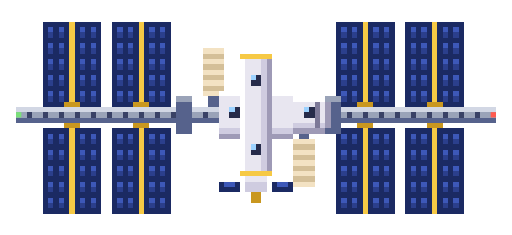
t = 0.00 s
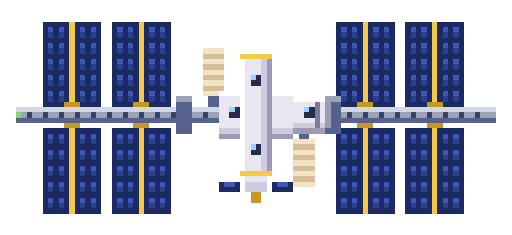
t = 1.37 s
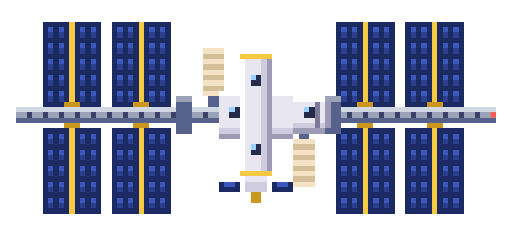
t = 1.93 s
t = 3.06 s: frame unchanged from t = 1.37 s, image omitted
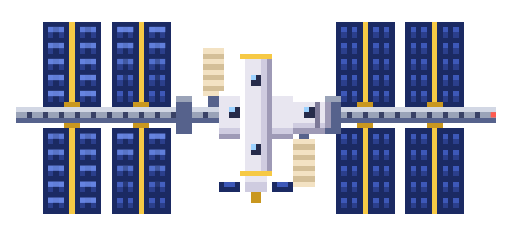
t = 3.85 s
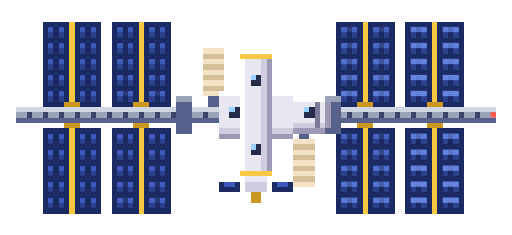
t = 4.88 s

The animated SVG that drew these frames (rendered in a browser with its animation timeline set to each time). Animation: 2 CSS @keyframes rules; one cycle of 5.87 s, repeats indefinitely.

<svg xmlns="http://www.w3.org/2000/svg" viewBox="0 0 96 44" width="384" height="176" shape-rendering="crispEdges">
<!-- PLACEHOLDER for the animated logo: a pixel-art ISS. Replace this file when the logo arrives. -->
<style>
.g rect{opacity:0;animation:g 4.5s ease-in-out infinite}
.b{animation:b 1.6s steps(1) infinite}.l{animation-delay:.8s}
@keyframes g{0%,70%,100%{opacity:0}78%{opacity:.9}}
@keyframes b{50%{opacity:0}}
@media (prefers-reduced-motion:reduce){.g rect,.b{animation:none}}
</style>
<path fill="#1b2a63" d="M8 4h5v1h-5zM14 4h5v1h-5zM21 4h5v1h-5zM27 4h5v1h-5zM63 4h5v1h-5zM69 4h5v1h-5zM76 4h5v1h-5zM82 4h5v1h-5zM8 5h1v1h-1zM10 5h1v1h-1zM12 5h1v1h-1zM14 5h1v1h-1zM16 5h1v1h-1zM18 5h1v1h-1zM21 5h1v1h-1zM23 5h1v1h-1zM25 5h1v1h-1zM27 5h1v1h-1zM29 5h1v1h-1zM31 5h1v1h-1zM63 5h1v1h-1zM65 5h1v1h-1zM67 5h1v1h-1zM69 5h1v1h-1zM71 5h1v1h-1zM73 5h1v1h-1zM76 5h1v1h-1zM78 5h1v1h-1zM80 5h1v1h-1zM82 5h1v1h-1zM84 5h1v1h-1zM86 5h1v1h-1zM8 6h1v1h-1zM10 6h1v1h-1zM12 6h1v1h-1zM14 6h1v1h-1zM16 6h1v1h-1zM18 6h1v1h-1zM21 6h1v1h-1zM23 6h1v1h-1zM25 6h1v1h-1zM27 6h1v1h-1zM29 6h1v1h-1zM31 6h1v1h-1zM63 6h1v1h-1zM65 6h1v1h-1zM67 6h1v1h-1zM69 6h1v1h-1zM71 6h1v1h-1zM73 6h1v1h-1zM76 6h1v1h-1zM78 6h1v1h-1zM80 6h1v1h-1zM82 6h1v1h-1zM84 6h1v1h-1zM86 6h1v1h-1zM8 7h5v1h-5zM14 7h5v1h-5zM21 7h5v1h-5zM27 7h5v1h-5zM63 7h5v1h-5zM69 7h5v1h-5zM76 7h5v1h-5zM82 7h5v1h-5zM8 8h1v1h-1zM10 8h1v1h-1zM12 8h1v1h-1zM14 8h1v1h-1zM16 8h1v1h-1zM18 8h1v1h-1zM21 8h1v1h-1zM23 8h1v1h-1zM25 8h1v1h-1zM27 8h1v1h-1zM29 8h1v1h-1zM31 8h1v1h-1zM63 8h1v1h-1zM65 8h1v1h-1zM67 8h1v1h-1zM69 8h1v1h-1zM71 8h1v1h-1zM73 8h1v1h-1zM76 8h1v1h-1zM78 8h1v1h-1zM80 8h1v1h-1zM82 8h1v1h-1zM84 8h1v1h-1zM86 8h1v1h-1zM8 9h1v1h-1zM10 9h1v1h-1zM12 9h1v1h-1zM14 9h1v1h-1zM16 9h1v1h-1zM18 9h1v1h-1zM21 9h1v1h-1zM23 9h1v1h-1zM25 9h1v1h-1zM27 9h1v1h-1zM29 9h1v1h-1zM31 9h1v1h-1zM63 9h1v1h-1zM65 9h1v1h-1zM67 9h1v1h-1zM69 9h1v1h-1zM71 9h1v1h-1zM73 9h1v1h-1zM76 9h1v1h-1zM78 9h1v1h-1zM80 9h1v1h-1zM82 9h1v1h-1zM84 9h1v1h-1zM86 9h1v1h-1zM8 10h5v1h-5zM14 10h5v1h-5zM21 10h5v1h-5zM27 10h5v1h-5zM63 10h5v1h-5zM69 10h5v1h-5zM76 10h5v1h-5zM82 10h5v1h-5zM8 11h1v1h-1zM10 11h1v1h-1zM12 11h1v1h-1zM14 11h1v1h-1zM16 11h1v1h-1zM18 11h1v1h-1zM21 11h1v1h-1zM23 11h1v1h-1zM25 11h1v1h-1zM27 11h1v1h-1zM29 11h1v1h-1zM31 11h1v1h-1zM63 11h1v1h-1zM65 11h1v1h-1zM67 11h1v1h-1zM69 11h1v1h-1zM71 11h1v1h-1zM73 11h1v1h-1zM76 11h1v1h-1zM78 11h1v1h-1zM80 11h1v1h-1zM82 11h1v1h-1zM84 11h1v1h-1zM86 11h1v1h-1zM8 12h1v1h-1zM10 12h1v1h-1zM12 12h1v1h-1zM14 12h1v1h-1zM16 12h1v1h-1zM18 12h1v1h-1zM21 12h1v1h-1zM23 12h1v1h-1zM25 12h1v1h-1zM27 12h1v1h-1zM29 12h1v1h-1zM31 12h1v1h-1zM63 12h1v1h-1zM65 12h1v1h-1zM67 12h1v1h-1zM69 12h1v1h-1zM71 12h1v1h-1zM73 12h1v1h-1zM76 12h1v1h-1zM78 12h1v1h-1zM80 12h1v1h-1zM82 12h1v1h-1zM84 12h1v1h-1zM86 12h1v1h-1zM8 13h5v1h-5zM14 13h5v1h-5zM21 13h5v1h-5zM27 13h5v1h-5zM63 13h5v1h-5zM69 13h5v1h-5zM76 13h5v1h-5zM82 13h5v1h-5zM8 14h1v1h-1zM10 14h1v1h-1zM12 14h1v1h-1zM14 14h1v1h-1zM16 14h1v1h-1zM18 14h1v1h-1zM21 14h1v1h-1zM23 14h1v1h-1zM25 14h1v1h-1zM27 14h1v1h-1zM29 14h1v1h-1zM31 14h1v1h-1zM63 14h1v1h-1zM65 14h1v1h-1zM67 14h1v1h-1zM69 14h1v1h-1zM71 14h1v1h-1zM73 14h1v1h-1zM76 14h1v1h-1zM78 14h1v1h-1zM80 14h1v1h-1zM82 14h1v1h-1zM84 14h1v1h-1zM86 14h1v1h-1zM8 15h1v1h-1zM10 15h1v1h-1zM12 15h1v1h-1zM14 15h1v1h-1zM16 15h1v1h-1zM18 15h1v1h-1zM21 15h1v1h-1zM23 15h1v1h-1zM25 15h1v1h-1zM27 15h1v1h-1zM29 15h1v1h-1zM31 15h1v1h-1zM63 15h1v1h-1zM65 15h1v1h-1zM67 15h1v1h-1zM69 15h1v1h-1zM71 15h1v1h-1zM73 15h1v1h-1zM76 15h1v1h-1zM78 15h1v1h-1zM80 15h1v1h-1zM82 15h1v1h-1zM84 15h1v1h-1zM86 15h1v1h-1zM8 16h5v1h-5zM14 16h5v1h-5zM21 16h5v1h-5zM27 16h5v1h-5zM63 16h5v1h-5zM69 16h5v1h-5zM76 16h5v1h-5zM82 16h5v1h-5zM8 17h1v1h-1zM10 17h1v1h-1zM12 17h1v1h-1zM14 17h1v1h-1zM16 17h1v1h-1zM18 17h1v1h-1zM21 17h1v1h-1zM23 17h1v1h-1zM25 17h1v1h-1zM27 17h1v1h-1zM29 17h1v1h-1zM31 17h1v1h-1zM63 17h1v1h-1zM65 17h1v1h-1zM67 17h1v1h-1zM69 17h1v1h-1zM71 17h1v1h-1zM73 17h1v1h-1zM76 17h1v1h-1zM78 17h1v1h-1zM80 17h1v1h-1zM82 17h1v1h-1zM84 17h1v1h-1zM86 17h1v1h-1zM8 18h1v1h-1zM10 18h1v1h-1zM12 18h1v1h-1zM14 18h1v1h-1zM16 18h1v1h-1zM18 18h1v1h-1zM21 18h1v1h-1zM23 18h1v1h-1zM25 18h1v1h-1zM27 18h1v1h-1zM29 18h1v1h-1zM31 18h1v1h-1zM65 18h1v1h-1zM67 18h1v1h-1zM69 18h1v1h-1zM71 18h1v1h-1zM73 18h1v1h-1zM76 18h1v1h-1zM78 18h1v1h-1zM80 18h1v1h-1zM82 18h1v1h-1zM84 18h1v1h-1zM86 18h1v1h-1zM8 19h4v1h-4zM15 19h4v1h-4zM21 19h4v1h-4zM28 19h4v1h-4zM64 19h3v1h-3zM70 19h4v1h-4zM76 19h4v1h-4zM83 19h4v1h-4zM8 24h5v1h-5zM14 24h5v1h-5zM21 24h5v1h-5zM27 24h5v1h-5zM64 24h4v1h-4zM69 24h5v1h-5zM76 24h5v1h-5zM82 24h5v1h-5zM8 25h1v1h-1zM10 25h1v1h-1zM12 25h1v1h-1zM14 25h1v1h-1zM16 25h1v1h-1zM18 25h1v1h-1zM21 25h1v1h-1zM23 25h1v1h-1zM25 25h1v1h-1zM27 25h1v1h-1zM29 25h1v1h-1zM31 25h1v1h-1zM63 25h1v1h-1zM65 25h1v1h-1zM67 25h1v1h-1zM69 25h1v1h-1zM71 25h1v1h-1zM73 25h1v1h-1zM76 25h1v1h-1zM78 25h1v1h-1zM80 25h1v1h-1zM82 25h1v1h-1zM84 25h1v1h-1zM86 25h1v1h-1zM8 26h1v1h-1zM10 26h1v1h-1zM12 26h1v1h-1zM14 26h1v1h-1zM16 26h1v1h-1zM18 26h1v1h-1zM21 26h1v1h-1zM23 26h1v1h-1zM25 26h1v1h-1zM27 26h1v1h-1zM29 26h1v1h-1zM31 26h1v1h-1zM63 26h1v1h-1zM65 26h1v1h-1zM67 26h1v1h-1zM69 26h1v1h-1zM71 26h1v1h-1zM73 26h1v1h-1zM76 26h1v1h-1zM78 26h1v1h-1zM80 26h1v1h-1zM82 26h1v1h-1zM84 26h1v1h-1zM86 26h1v1h-1zM8 27h5v1h-5zM14 27h5v1h-5zM21 27h5v1h-5zM27 27h5v1h-5zM63 27h5v1h-5zM69 27h5v1h-5zM76 27h5v1h-5zM82 27h5v1h-5zM8 28h1v1h-1zM10 28h1v1h-1zM12 28h1v1h-1zM14 28h1v1h-1zM16 28h1v1h-1zM18 28h1v1h-1zM21 28h1v1h-1zM23 28h1v1h-1zM25 28h1v1h-1zM27 28h1v1h-1zM29 28h1v1h-1zM31 28h1v1h-1zM63 28h1v1h-1zM65 28h1v1h-1zM67 28h1v1h-1zM69 28h1v1h-1zM71 28h1v1h-1zM73 28h1v1h-1zM76 28h1v1h-1zM78 28h1v1h-1zM80 28h1v1h-1zM82 28h1v1h-1zM84 28h1v1h-1zM86 28h1v1h-1zM8 29h1v1h-1zM10 29h1v1h-1zM12 29h1v1h-1zM14 29h1v1h-1zM16 29h1v1h-1zM18 29h1v1h-1zM21 29h1v1h-1zM23 29h1v1h-1zM25 29h1v1h-1zM27 29h1v1h-1zM29 29h1v1h-1zM31 29h1v1h-1zM63 29h1v1h-1zM65 29h1v1h-1zM67 29h1v1h-1zM69 29h1v1h-1zM71 29h1v1h-1zM73 29h1v1h-1zM76 29h1v1h-1zM78 29h1v1h-1zM80 29h1v1h-1zM82 29h1v1h-1zM84 29h1v1h-1zM86 29h1v1h-1zM8 30h5v1h-5zM14 30h5v1h-5zM21 30h5v1h-5zM27 30h5v1h-5zM63 30h5v1h-5zM69 30h5v1h-5zM76 30h5v1h-5zM82 30h5v1h-5zM8 31h1v1h-1zM10 31h1v1h-1zM12 31h1v1h-1zM14 31h1v1h-1zM16 31h1v1h-1zM18 31h1v1h-1zM21 31h1v1h-1zM23 31h1v1h-1zM25 31h1v1h-1zM27 31h1v1h-1zM29 31h1v1h-1zM31 31h1v1h-1zM63 31h1v1h-1zM65 31h1v1h-1zM67 31h1v1h-1zM69 31h1v1h-1zM71 31h1v1h-1zM73 31h1v1h-1zM76 31h1v1h-1zM78 31h1v1h-1zM80 31h1v1h-1zM82 31h1v1h-1zM84 31h1v1h-1zM86 31h1v1h-1zM8 32h1v1h-1zM10 32h1v1h-1zM12 32h1v1h-1zM14 32h1v1h-1zM16 32h1v1h-1zM18 32h1v1h-1zM21 32h1v1h-1zM23 32h1v1h-1zM25 32h1v1h-1zM27 32h1v1h-1zM29 32h1v1h-1zM31 32h1v1h-1zM63 32h1v1h-1zM65 32h1v1h-1zM67 32h1v1h-1zM69 32h1v1h-1zM71 32h1v1h-1zM73 32h1v1h-1zM76 32h1v1h-1zM78 32h1v1h-1zM80 32h1v1h-1zM82 32h1v1h-1zM84 32h1v1h-1zM86 32h1v1h-1zM8 33h5v1h-5zM14 33h5v1h-5zM21 33h5v1h-5zM27 33h5v1h-5zM63 33h5v1h-5zM69 33h5v1h-5zM76 33h5v1h-5zM82 33h5v1h-5zM8 34h1v1h-1zM10 34h1v1h-1zM12 34h1v1h-1zM14 34h1v1h-1zM16 34h1v1h-1zM18 34h1v1h-1zM21 34h1v1h-1zM23 34h1v1h-1zM25 34h1v1h-1zM27 34h1v1h-1zM29 34h1v1h-1zM31 34h1v1h-1zM41 34h1v1h-1zM44 34h1v1h-1zM51 34h1v1h-1zM54 34h1v1h-1zM63 34h1v1h-1zM65 34h1v1h-1zM67 34h1v1h-1zM69 34h1v1h-1zM71 34h1v1h-1zM73 34h1v1h-1zM76 34h1v1h-1zM78 34h1v1h-1zM80 34h1v1h-1zM82 34h1v1h-1zM84 34h1v1h-1zM86 34h1v1h-1zM8 35h1v1h-1zM10 35h1v1h-1zM12 35h1v1h-1zM14 35h1v1h-1zM16 35h1v1h-1zM18 35h1v1h-1zM21 35h1v1h-1zM23 35h1v1h-1zM25 35h1v1h-1zM27 35h1v1h-1zM29 35h1v1h-1zM31 35h1v1h-1zM41 35h4v1h-4zM51 35h4v1h-4zM63 35h1v1h-1zM65 35h1v1h-1zM67 35h1v1h-1zM69 35h1v1h-1zM71 35h1v1h-1zM73 35h1v1h-1zM76 35h1v1h-1zM78 35h1v1h-1zM80 35h1v1h-1zM82 35h1v1h-1zM84 35h1v1h-1zM86 35h1v1h-1zM8 36h5v1h-5zM14 36h5v1h-5zM21 36h5v1h-5zM27 36h5v1h-5zM63 36h5v1h-5zM69 36h5v1h-5zM76 36h5v1h-5zM82 36h5v1h-5zM8 37h1v1h-1zM10 37h1v1h-1zM12 37h1v1h-1zM14 37h1v1h-1zM16 37h1v1h-1zM18 37h1v1h-1zM21 37h1v1h-1zM23 37h1v1h-1zM25 37h1v1h-1zM27 37h1v1h-1zM29 37h1v1h-1zM31 37h1v1h-1zM63 37h1v1h-1zM65 37h1v1h-1zM67 37h1v1h-1zM69 37h1v1h-1zM71 37h1v1h-1zM73 37h1v1h-1zM76 37h1v1h-1zM78 37h1v1h-1zM80 37h1v1h-1zM82 37h1v1h-1zM84 37h1v1h-1zM86 37h1v1h-1zM8 38h1v1h-1zM10 38h1v1h-1zM12 38h1v1h-1zM14 38h1v1h-1zM16 38h1v1h-1zM18 38h1v1h-1zM21 38h1v1h-1zM23 38h1v1h-1zM25 38h1v1h-1zM27 38h1v1h-1zM29 38h1v1h-1zM31 38h1v1h-1zM63 38h1v1h-1zM65 38h1v1h-1zM67 38h1v1h-1zM69 38h1v1h-1zM71 38h1v1h-1zM73 38h1v1h-1zM76 38h1v1h-1zM78 38h1v1h-1zM80 38h1v1h-1zM82 38h1v1h-1zM84 38h1v1h-1zM86 38h1v1h-1zM8 39h5v1h-5zM14 39h5v1h-5zM21 39h5v1h-5zM27 39h5v1h-5zM63 39h5v1h-5zM69 39h5v1h-5zM76 39h5v1h-5zM82 39h5v1h-5z"/>
<path fill="#f6c945" d="M13 4h1v1h-1zM26 4h1v1h-1zM68 4h1v1h-1zM81 4h1v1h-1zM13 5h1v1h-1zM26 5h1v1h-1zM68 5h1v1h-1zM81 5h1v1h-1zM13 6h1v1h-1zM26 6h1v1h-1zM68 6h1v1h-1zM81 6h1v1h-1zM13 7h1v1h-1zM26 7h1v1h-1zM68 7h1v1h-1zM81 7h1v1h-1zM13 8h1v1h-1zM26 8h1v1h-1zM68 8h1v1h-1zM81 8h1v1h-1zM13 9h1v1h-1zM26 9h1v1h-1zM68 9h1v1h-1zM81 9h1v1h-1zM13 10h1v1h-1zM26 10h1v1h-1zM45 10h6v1h-6zM68 10h1v1h-1zM81 10h1v1h-1zM13 11h1v1h-1zM26 11h1v1h-1zM68 11h1v1h-1zM81 11h1v1h-1zM13 12h1v1h-1zM26 12h1v1h-1zM68 12h1v1h-1zM81 12h1v1h-1zM13 13h1v1h-1zM26 13h1v1h-1zM68 13h1v1h-1zM81 13h1v1h-1zM13 14h1v1h-1zM26 14h1v1h-1zM68 14h1v1h-1zM81 14h1v1h-1zM13 15h1v1h-1zM26 15h1v1h-1zM68 15h1v1h-1zM81 15h1v1h-1zM13 16h1v1h-1zM26 16h1v1h-1zM68 16h1v1h-1zM81 16h1v1h-1zM13 17h1v1h-1zM26 17h1v1h-1zM68 17h1v1h-1zM81 17h1v1h-1zM13 18h1v1h-1zM26 18h1v1h-1zM68 18h1v1h-1zM81 18h1v1h-1zM13 24h1v1h-1zM26 24h1v1h-1zM68 24h1v1h-1zM81 24h1v1h-1zM13 25h1v1h-1zM26 25h1v1h-1zM68 25h1v1h-1zM81 25h1v1h-1zM13 26h1v1h-1zM26 26h1v1h-1zM68 26h1v1h-1zM81 26h1v1h-1zM13 27h1v1h-1zM26 27h1v1h-1zM68 27h1v1h-1zM81 27h1v1h-1zM13 28h1v1h-1zM26 28h1v1h-1zM68 28h1v1h-1zM81 28h1v1h-1zM13 29h1v1h-1zM26 29h1v1h-1zM68 29h1v1h-1zM81 29h1v1h-1zM13 30h1v1h-1zM26 30h1v1h-1zM68 30h1v1h-1zM81 30h1v1h-1zM13 31h1v1h-1zM26 31h1v1h-1zM68 31h1v1h-1zM81 31h1v1h-1zM13 32h1v1h-1zM26 32h1v1h-1zM45 32h6v1h-6zM68 32h1v1h-1zM81 32h1v1h-1zM13 33h1v1h-1zM26 33h1v1h-1zM68 33h1v1h-1zM81 33h1v1h-1zM13 34h1v1h-1zM26 34h1v1h-1zM68 34h1v1h-1zM81 34h1v1h-1zM13 35h1v1h-1zM26 35h1v1h-1zM68 35h1v1h-1zM81 35h1v1h-1zM13 36h1v1h-1zM26 36h1v1h-1zM68 36h1v1h-1zM81 36h1v1h-1zM13 37h1v1h-1zM26 37h1v1h-1zM68 37h1v1h-1zM81 37h1v1h-1zM13 38h1v1h-1zM26 38h1v1h-1zM68 38h1v1h-1zM81 38h1v1h-1zM13 39h1v1h-1zM26 39h1v1h-1zM68 39h1v1h-1zM81 39h1v1h-1z"/>
<path fill="#3d58b8" d="M9 5h1v1h-1zM11 5h1v1h-1zM15 5h1v1h-1zM17 5h1v1h-1zM22 5h1v1h-1zM24 5h1v1h-1zM28 5h1v1h-1zM30 5h1v1h-1zM64 5h1v1h-1zM66 5h1v1h-1zM70 5h1v1h-1zM72 5h1v1h-1zM77 5h1v1h-1zM79 5h1v1h-1zM83 5h1v1h-1zM85 5h1v1h-1zM9 8h1v1h-1zM11 8h1v1h-1zM15 8h1v1h-1zM17 8h1v1h-1zM22 8h1v1h-1zM24 8h1v1h-1zM28 8h1v1h-1zM30 8h1v1h-1zM64 8h1v1h-1zM66 8h1v1h-1zM70 8h1v1h-1zM72 8h1v1h-1zM77 8h1v1h-1zM79 8h1v1h-1zM83 8h1v1h-1zM85 8h1v1h-1zM9 11h1v1h-1zM11 11h1v1h-1zM15 11h1v1h-1zM17 11h1v1h-1zM22 11h1v1h-1zM24 11h1v1h-1zM28 11h1v1h-1zM30 11h1v1h-1zM64 11h1v1h-1zM66 11h1v1h-1zM70 11h1v1h-1zM72 11h1v1h-1zM77 11h1v1h-1zM79 11h1v1h-1zM83 11h1v1h-1zM85 11h1v1h-1zM9 14h1v1h-1zM11 14h1v1h-1zM15 14h1v1h-1zM17 14h1v1h-1zM22 14h1v1h-1zM24 14h1v1h-1zM28 14h1v1h-1zM30 14h1v1h-1zM64 14h1v1h-1zM66 14h1v1h-1zM70 14h1v1h-1zM72 14h1v1h-1zM77 14h1v1h-1zM79 14h1v1h-1zM83 14h1v1h-1zM85 14h1v1h-1zM9 17h1v1h-1zM11 17h1v1h-1zM15 17h1v1h-1zM17 17h1v1h-1zM22 17h1v1h-1zM24 17h1v1h-1zM28 17h1v1h-1zM30 17h1v1h-1zM64 17h1v1h-1zM66 17h1v1h-1zM70 17h1v1h-1zM72 17h1v1h-1zM77 17h1v1h-1zM79 17h1v1h-1zM83 17h1v1h-1zM85 17h1v1h-1zM9 25h1v1h-1zM11 25h1v1h-1zM15 25h1v1h-1zM17 25h1v1h-1zM22 25h1v1h-1zM24 25h1v1h-1zM28 25h1v1h-1zM30 25h1v1h-1zM64 25h1v1h-1zM66 25h1v1h-1zM70 25h1v1h-1zM72 25h1v1h-1zM77 25h1v1h-1zM79 25h1v1h-1zM83 25h1v1h-1zM85 25h1v1h-1zM9 28h1v1h-1zM11 28h1v1h-1zM15 28h1v1h-1zM17 28h1v1h-1zM22 28h1v1h-1zM24 28h1v1h-1zM28 28h1v1h-1zM30 28h1v1h-1zM64 28h1v1h-1zM66 28h1v1h-1zM70 28h1v1h-1zM72 28h1v1h-1zM77 28h1v1h-1zM79 28h1v1h-1zM83 28h1v1h-1zM85 28h1v1h-1zM9 31h1v1h-1zM11 31h1v1h-1zM15 31h1v1h-1zM17 31h1v1h-1zM22 31h1v1h-1zM24 31h1v1h-1zM28 31h1v1h-1zM30 31h1v1h-1zM64 31h1v1h-1zM66 31h1v1h-1zM70 31h1v1h-1zM72 31h1v1h-1zM77 31h1v1h-1zM79 31h1v1h-1zM83 31h1v1h-1zM85 31h1v1h-1zM9 34h1v1h-1zM11 34h1v1h-1zM15 34h1v1h-1zM17 34h1v1h-1zM22 34h1v1h-1zM24 34h1v1h-1zM28 34h1v1h-1zM30 34h1v1h-1zM42 34h2v1h-2zM52 34h2v1h-2zM64 34h1v1h-1zM66 34h1v1h-1zM70 34h1v1h-1zM72 34h1v1h-1zM77 34h1v1h-1zM79 34h1v1h-1zM83 34h1v1h-1zM85 34h1v1h-1zM9 37h1v1h-1zM11 37h1v1h-1zM15 37h1v1h-1zM17 37h1v1h-1zM22 37h1v1h-1zM24 37h1v1h-1zM28 37h1v1h-1zM30 37h1v1h-1zM64 37h1v1h-1zM66 37h1v1h-1zM70 37h1v1h-1zM72 37h1v1h-1zM77 37h1v1h-1zM79 37h1v1h-1zM83 37h1v1h-1zM85 37h1v1h-1z"/>
<path fill="#2b3f8c" d="M9 6h1v1h-1zM11 6h1v1h-1zM15 6h1v1h-1zM17 6h1v1h-1zM22 6h1v1h-1zM24 6h1v1h-1zM28 6h1v1h-1zM30 6h1v1h-1zM64 6h1v1h-1zM66 6h1v1h-1zM70 6h1v1h-1zM72 6h1v1h-1zM77 6h1v1h-1zM79 6h1v1h-1zM83 6h1v1h-1zM85 6h1v1h-1zM9 9h1v1h-1zM11 9h1v1h-1zM15 9h1v1h-1zM17 9h1v1h-1zM22 9h1v1h-1zM24 9h1v1h-1zM28 9h1v1h-1zM30 9h1v1h-1zM64 9h1v1h-1zM66 9h1v1h-1zM70 9h1v1h-1zM72 9h1v1h-1zM77 9h1v1h-1zM79 9h1v1h-1zM83 9h1v1h-1zM85 9h1v1h-1zM9 12h1v1h-1zM11 12h1v1h-1zM15 12h1v1h-1zM17 12h1v1h-1zM22 12h1v1h-1zM24 12h1v1h-1zM28 12h1v1h-1zM30 12h1v1h-1zM64 12h1v1h-1zM66 12h1v1h-1zM70 12h1v1h-1zM72 12h1v1h-1zM77 12h1v1h-1zM79 12h1v1h-1zM83 12h1v1h-1zM85 12h1v1h-1zM9 15h1v1h-1zM11 15h1v1h-1zM15 15h1v1h-1zM17 15h1v1h-1zM22 15h1v1h-1zM24 15h1v1h-1zM28 15h1v1h-1zM30 15h1v1h-1zM64 15h1v1h-1zM66 15h1v1h-1zM70 15h1v1h-1zM72 15h1v1h-1zM77 15h1v1h-1zM79 15h1v1h-1zM83 15h1v1h-1zM85 15h1v1h-1zM9 18h1v1h-1zM11 18h1v1h-1zM15 18h1v1h-1zM17 18h1v1h-1zM22 18h1v1h-1zM24 18h1v1h-1zM28 18h1v1h-1zM30 18h1v1h-1zM64 18h1v1h-1zM66 18h1v1h-1zM70 18h1v1h-1zM72 18h1v1h-1zM77 18h1v1h-1zM79 18h1v1h-1zM83 18h1v1h-1zM85 18h1v1h-1zM9 26h1v1h-1zM11 26h1v1h-1zM15 26h1v1h-1zM17 26h1v1h-1zM22 26h1v1h-1zM24 26h1v1h-1zM28 26h1v1h-1zM30 26h1v1h-1zM64 26h1v1h-1zM66 26h1v1h-1zM70 26h1v1h-1zM72 26h1v1h-1zM77 26h1v1h-1zM79 26h1v1h-1zM83 26h1v1h-1zM85 26h1v1h-1zM9 29h1v1h-1zM11 29h1v1h-1zM15 29h1v1h-1zM17 29h1v1h-1zM22 29h1v1h-1zM24 29h1v1h-1zM28 29h1v1h-1zM30 29h1v1h-1zM64 29h1v1h-1zM66 29h1v1h-1zM70 29h1v1h-1zM72 29h1v1h-1zM77 29h1v1h-1zM79 29h1v1h-1zM83 29h1v1h-1zM85 29h1v1h-1zM9 32h1v1h-1zM11 32h1v1h-1zM15 32h1v1h-1zM17 32h1v1h-1zM22 32h1v1h-1zM24 32h1v1h-1zM28 32h1v1h-1zM30 32h1v1h-1zM64 32h1v1h-1zM66 32h1v1h-1zM70 32h1v1h-1zM72 32h1v1h-1zM77 32h1v1h-1zM79 32h1v1h-1zM83 32h1v1h-1zM85 32h1v1h-1zM9 35h1v1h-1zM11 35h1v1h-1zM15 35h1v1h-1zM17 35h1v1h-1zM22 35h1v1h-1zM24 35h1v1h-1zM28 35h1v1h-1zM30 35h1v1h-1zM64 35h1v1h-1zM66 35h1v1h-1zM70 35h1v1h-1zM72 35h1v1h-1zM77 35h1v1h-1zM79 35h1v1h-1zM83 35h1v1h-1zM85 35h1v1h-1zM9 38h1v1h-1zM11 38h1v1h-1zM15 38h1v1h-1zM17 38h1v1h-1zM22 38h1v1h-1zM24 38h1v1h-1zM28 38h1v1h-1zM30 38h1v1h-1zM64 38h1v1h-1zM66 38h1v1h-1zM70 38h1v1h-1zM72 38h1v1h-1zM77 38h1v1h-1zM79 38h1v1h-1zM83 38h1v1h-1zM85 38h1v1h-1z"/>
<path fill="#f3e2c3" d="M38 9h4v1h-4zM38 11h4v1h-4zM38 13h4v1h-4zM38 15h4v1h-4zM38 17h3v1h-3zM55 26h4v1h-4zM55 28h4v1h-4zM55 30h4v1h-4zM55 32h4v1h-4zM55 34h4v1h-4z"/>
<path fill="#d4bf98" d="M38 10h4v1h-4zM38 12h4v1h-4zM38 14h4v1h-4zM38 16h4v1h-4zM55 27h4v1h-4zM55 29h4v1h-4zM55 31h4v1h-4zM55 33h4v1h-4z"/>
<path fill="#ffffff" d="M45 11h1v1h-1zM45 12h1v1h-1zM45 13h1v1h-1zM45 14h1v1h-1zM45 15h1v1h-1zM45 16h1v1h-1zM41 17h5v1h-5zM51 17h4v1h-4zM45 18h1v1h-1zM55 18h6v1h-6zM45 19h1v1h-1zM45 20h1v1h-1zM45 21h1v1h-1zM45 22h1v1h-1zM45 23h1v1h-1zM45 24h1v1h-1zM45 25h1v1h-1zM45 26h1v1h-1zM45 27h1v1h-1zM45 28h1v1h-1zM45 29h1v1h-1zM45 30h1v1h-1zM45 31h1v1h-1z"/>
<path fill="#e8e6f0" d="M46 11h3v1h-3zM46 12h3v1h-3zM46 13h3v1h-3zM46 14h1v1h-1zM46 15h1v1h-1zM46 16h3v1h-3zM46 17h3v1h-3zM41 18h4v1h-4zM46 18h3v1h-3zM51 18h4v1h-4zM41 19h4v1h-4zM46 19h3v1h-3zM51 19h8v1h-8zM60 19h1v1h-1zM41 20h2v1h-2zM46 20h3v1h-3zM51 20h6v1h-6zM60 20h1v1h-1zM41 21h2v1h-2zM46 21h3v1h-3zM51 21h6v1h-6zM60 21h1v1h-1zM41 22h4v1h-4zM46 22h3v1h-3zM51 22h8v1h-8zM60 22h1v1h-1zM41 23h4v1h-4zM46 23h3v1h-3zM51 23h4v1h-4zM46 24h3v1h-3zM46 25h3v1h-3zM46 26h3v1h-3zM46 27h1v1h-1zM46 28h1v1h-1zM46 29h3v1h-3zM46 30h3v1h-3zM46 31h3v1h-3zM46 33h4v1h-4z"/>
<path fill="#cfcce0" d="M49 11h1v1h-1zM49 12h1v1h-1zM49 13h1v1h-1zM49 14h1v1h-1zM49 15h1v1h-1zM49 16h1v1h-1zM49 17h1v1h-1zM49 18h1v1h-1zM49 19h1v1h-1zM49 20h1v1h-1zM49 21h1v1h-1zM49 22h1v1h-1zM49 23h1v1h-1zM55 23h4v1h-4zM60 23h1v1h-1zM41 24h4v1h-4zM49 24h1v1h-1zM51 24h4v1h-4zM49 25h1v1h-1zM49 26h1v1h-1zM49 27h1v1h-1zM49 28h1v1h-1zM49 29h1v1h-1zM49 30h1v1h-1zM49 31h1v1h-1zM46 34h4v1h-4zM46 35h4v1h-4z"/>
<path fill="#9e9ab6" d="M50 11h1v1h-1zM50 12h1v1h-1zM50 13h1v1h-1zM50 14h1v1h-1zM50 15h1v1h-1zM50 16h1v1h-1zM50 17h1v1h-1zM50 18h1v1h-1zM50 19h1v1h-1zM61 19h1v1h-1zM50 20h1v1h-1zM61 20h1v1h-1zM50 21h1v1h-1zM61 21h1v1h-1zM50 22h1v1h-1zM61 22h1v1h-1zM50 23h1v1h-1zM61 23h1v1h-1zM50 24h1v1h-1zM55 24h6v1h-6zM41 25h4v1h-4zM50 25h5v1h-5zM50 26h1v1h-1zM50 27h1v1h-1zM50 28h1v1h-1zM50 29h1v1h-1zM50 30h1v1h-1zM50 31h1v1h-1z"/>
<path fill="#9cd2ff" d="M47 14h1v1h-1zM43 20h1v1h-1zM57 20h1v1h-1zM47 27h1v1h-1z"/>
<path fill="#262b4a" d="M48 14h1v1h-1zM47 15h2v1h-2zM44 20h1v1h-1zM58 20h1v1h-1zM43 21h2v1h-2zM57 21h2v1h-2zM48 27h1v1h-1zM47 28h2v1h-2z"/>
<path fill="#9aa3b8" d="M33 18h3v1h-3zM61 18h3v1h-3zM3 21h2v1h-2zM6 21h2v1h-2zM9 21h2v1h-2zM12 21h2v1h-2zM15 21h2v1h-2zM18 21h2v1h-2zM21 21h2v1h-2zM24 21h2v1h-2zM27 21h2v1h-2zM30 21h2v1h-2zM36 21h2v1h-2zM39 21h2v1h-2zM64 21h1v1h-1zM66 21h2v1h-2zM69 21h2v1h-2zM72 21h2v1h-2zM75 21h2v1h-2zM78 21h2v1h-2zM81 21h2v1h-2zM84 21h2v1h-2zM87 21h2v1h-2zM90 21h3v1h-3z"/>
<path fill="#56628c" d="M39 18h2v1h-2zM33 19h3v1h-3zM39 19h2v1h-2zM62 19h2v1h-2zM33 20h3v1h-3zM62 20h2v1h-2zM33 21h3v1h-3zM62 21h2v1h-2zM3 22h38v1h-38zM62 22h31v1h-31zM33 23h3v1h-3zM62 23h2v1h-2zM33 24h3v1h-3zM61 24h3v1h-3zM56 25h2v1h-2z"/>
<path fill="#c9971f" d="M12 19h3v1h-3zM25 19h3v1h-3zM67 19h3v1h-3zM80 19h3v1h-3zM12 23h3v1h-3zM25 23h3v1h-3zM67 23h3v1h-3zM80 23h3v1h-3zM47 36h2v1h-2zM47 37h2v1h-2z"/>
<path fill="#7d7998" d="M59 19h1v1h-1zM59 20h1v1h-1zM59 21h1v1h-1zM59 22h1v1h-1zM59 23h1v1h-1z"/>
<path fill="#d2d7e4" d="M3 20h30v1h-30zM36 20h5v1h-5zM64 20h29v1h-29z"/>
<path fill="#3a4266" d="M5 21h1v1h-1zM8 21h1v1h-1zM11 21h1v1h-1zM14 21h1v1h-1zM17 21h1v1h-1zM20 21h1v1h-1zM23 21h1v1h-1zM26 21h1v1h-1zM29 21h1v1h-1zM32 21h1v1h-1zM38 21h1v1h-1zM65 21h1v1h-1zM68 21h1v1h-1zM71 21h1v1h-1zM74 21h1v1h-1zM77 21h1v1h-1zM80 21h1v1h-1zM83 21h1v1h-1zM86 21h1v1h-1zM89 21h1v1h-1z"/>
<g class="g">
<rect x="9" y="5" width="3" height="1" fill="#6b8ae6" style="animation-delay:0.00s"/>
<rect x="9" y="8" width="3" height="1" fill="#6b8ae6" style="animation-delay:0.08s"/>
<rect x="9" y="11" width="3" height="1" fill="#6b8ae6" style="animation-delay:0.16s"/>
<rect x="9" y="14" width="3" height="1" fill="#6b8ae6" style="animation-delay:0.24s"/>
<rect x="9" y="17" width="3" height="1" fill="#6b8ae6" style="animation-delay:0.32s"/>
<rect x="15" y="5" width="3" height="1" fill="#6b8ae6" style="animation-delay:0.00s"/>
<rect x="15" y="8" width="3" height="1" fill="#6b8ae6" style="animation-delay:0.08s"/>
<rect x="15" y="11" width="3" height="1" fill="#6b8ae6" style="animation-delay:0.16s"/>
<rect x="15" y="14" width="3" height="1" fill="#6b8ae6" style="animation-delay:0.24s"/>
<rect x="15" y="17" width="3" height="1" fill="#6b8ae6" style="animation-delay:0.32s"/>
<rect x="9" y="25" width="3" height="1" fill="#6b8ae6" style="animation-delay:0.00s"/>
<rect x="9" y="28" width="3" height="1" fill="#6b8ae6" style="animation-delay:0.08s"/>
<rect x="9" y="31" width="3" height="1" fill="#6b8ae6" style="animation-delay:0.16s"/>
<rect x="9" y="34" width="3" height="1" fill="#6b8ae6" style="animation-delay:0.24s"/>
<rect x="9" y="37" width="3" height="1" fill="#6b8ae6" style="animation-delay:0.32s"/>
<rect x="15" y="25" width="3" height="1" fill="#6b8ae6" style="animation-delay:0.00s"/>
<rect x="15" y="28" width="3" height="1" fill="#6b8ae6" style="animation-delay:0.08s"/>
<rect x="15" y="31" width="3" height="1" fill="#6b8ae6" style="animation-delay:0.16s"/>
<rect x="15" y="34" width="3" height="1" fill="#6b8ae6" style="animation-delay:0.24s"/>
<rect x="15" y="37" width="3" height="1" fill="#6b8ae6" style="animation-delay:0.32s"/>
<rect x="22" y="5" width="3" height="1" fill="#6b8ae6" style="animation-delay:0.35s"/>
<rect x="22" y="8" width="3" height="1" fill="#6b8ae6" style="animation-delay:0.43s"/>
<rect x="22" y="11" width="3" height="1" fill="#6b8ae6" style="animation-delay:0.51s"/>
<rect x="22" y="14" width="3" height="1" fill="#6b8ae6" style="animation-delay:0.59s"/>
<rect x="22" y="17" width="3" height="1" fill="#6b8ae6" style="animation-delay:0.67s"/>
<rect x="28" y="5" width="3" height="1" fill="#6b8ae6" style="animation-delay:0.35s"/>
<rect x="28" y="8" width="3" height="1" fill="#6b8ae6" style="animation-delay:0.43s"/>
<rect x="28" y="11" width="3" height="1" fill="#6b8ae6" style="animation-delay:0.51s"/>
<rect x="28" y="14" width="3" height="1" fill="#6b8ae6" style="animation-delay:0.59s"/>
<rect x="28" y="17" width="3" height="1" fill="#6b8ae6" style="animation-delay:0.67s"/>
<rect x="22" y="25" width="3" height="1" fill="#6b8ae6" style="animation-delay:0.35s"/>
<rect x="22" y="28" width="3" height="1" fill="#6b8ae6" style="animation-delay:0.43s"/>
<rect x="22" y="31" width="3" height="1" fill="#6b8ae6" style="animation-delay:0.51s"/>
<rect x="22" y="34" width="3" height="1" fill="#6b8ae6" style="animation-delay:0.59s"/>
<rect x="22" y="37" width="3" height="1" fill="#6b8ae6" style="animation-delay:0.67s"/>
<rect x="28" y="25" width="3" height="1" fill="#6b8ae6" style="animation-delay:0.35s"/>
<rect x="28" y="28" width="3" height="1" fill="#6b8ae6" style="animation-delay:0.43s"/>
<rect x="28" y="31" width="3" height="1" fill="#6b8ae6" style="animation-delay:0.51s"/>
<rect x="28" y="34" width="3" height="1" fill="#6b8ae6" style="animation-delay:0.59s"/>
<rect x="28" y="37" width="3" height="1" fill="#6b8ae6" style="animation-delay:0.67s"/>
<rect x="64" y="5" width="3" height="1" fill="#6b8ae6" style="animation-delay:0.70s"/>
<rect x="64" y="8" width="3" height="1" fill="#6b8ae6" style="animation-delay:0.78s"/>
<rect x="64" y="11" width="3" height="1" fill="#6b8ae6" style="animation-delay:0.86s"/>
<rect x="64" y="14" width="3" height="1" fill="#6b8ae6" style="animation-delay:0.94s"/>
<rect x="64" y="17" width="3" height="1" fill="#6b8ae6" style="animation-delay:1.02s"/>
<rect x="70" y="5" width="3" height="1" fill="#6b8ae6" style="animation-delay:0.70s"/>
<rect x="70" y="8" width="3" height="1" fill="#6b8ae6" style="animation-delay:0.78s"/>
<rect x="70" y="11" width="3" height="1" fill="#6b8ae6" style="animation-delay:0.86s"/>
<rect x="70" y="14" width="3" height="1" fill="#6b8ae6" style="animation-delay:0.94s"/>
<rect x="70" y="17" width="3" height="1" fill="#6b8ae6" style="animation-delay:1.02s"/>
<rect x="64" y="25" width="3" height="1" fill="#6b8ae6" style="animation-delay:0.70s"/>
<rect x="64" y="28" width="3" height="1" fill="#6b8ae6" style="animation-delay:0.78s"/>
<rect x="64" y="31" width="3" height="1" fill="#6b8ae6" style="animation-delay:0.86s"/>
<rect x="64" y="34" width="3" height="1" fill="#6b8ae6" style="animation-delay:0.94s"/>
<rect x="64" y="37" width="3" height="1" fill="#6b8ae6" style="animation-delay:1.02s"/>
<rect x="70" y="25" width="3" height="1" fill="#6b8ae6" style="animation-delay:0.70s"/>
<rect x="70" y="28" width="3" height="1" fill="#6b8ae6" style="animation-delay:0.78s"/>
<rect x="70" y="31" width="3" height="1" fill="#6b8ae6" style="animation-delay:0.86s"/>
<rect x="70" y="34" width="3" height="1" fill="#6b8ae6" style="animation-delay:0.94s"/>
<rect x="70" y="37" width="3" height="1" fill="#6b8ae6" style="animation-delay:1.02s"/>
<rect x="77" y="5" width="3" height="1" fill="#6b8ae6" style="animation-delay:1.05s"/>
<rect x="77" y="8" width="3" height="1" fill="#6b8ae6" style="animation-delay:1.13s"/>
<rect x="77" y="11" width="3" height="1" fill="#6b8ae6" style="animation-delay:1.21s"/>
<rect x="77" y="14" width="3" height="1" fill="#6b8ae6" style="animation-delay:1.29s"/>
<rect x="77" y="17" width="3" height="1" fill="#6b8ae6" style="animation-delay:1.37s"/>
<rect x="83" y="5" width="3" height="1" fill="#6b8ae6" style="animation-delay:1.05s"/>
<rect x="83" y="8" width="3" height="1" fill="#6b8ae6" style="animation-delay:1.13s"/>
<rect x="83" y="11" width="3" height="1" fill="#6b8ae6" style="animation-delay:1.21s"/>
<rect x="83" y="14" width="3" height="1" fill="#6b8ae6" style="animation-delay:1.29s"/>
<rect x="83" y="17" width="3" height="1" fill="#6b8ae6" style="animation-delay:1.37s"/>
<rect x="77" y="25" width="3" height="1" fill="#6b8ae6" style="animation-delay:1.05s"/>
<rect x="77" y="28" width="3" height="1" fill="#6b8ae6" style="animation-delay:1.13s"/>
<rect x="77" y="31" width="3" height="1" fill="#6b8ae6" style="animation-delay:1.21s"/>
<rect x="77" y="34" width="3" height="1" fill="#6b8ae6" style="animation-delay:1.29s"/>
<rect x="77" y="37" width="3" height="1" fill="#6b8ae6" style="animation-delay:1.37s"/>
<rect x="83" y="25" width="3" height="1" fill="#6b8ae6" style="animation-delay:1.05s"/>
<rect x="83" y="28" width="3" height="1" fill="#6b8ae6" style="animation-delay:1.13s"/>
<rect x="83" y="31" width="3" height="1" fill="#6b8ae6" style="animation-delay:1.21s"/>
<rect x="83" y="34" width="3" height="1" fill="#6b8ae6" style="animation-delay:1.29s"/>
<rect x="83" y="37" width="3" height="1" fill="#6b8ae6" style="animation-delay:1.37s"/>
</g>
<rect class="b" x="92" y="21" width="1" height="1" fill="#ff5a4f"/>
<rect class="b l" x="3" y="21" width="1" height="1" fill="#7be07a"/>
</svg>
